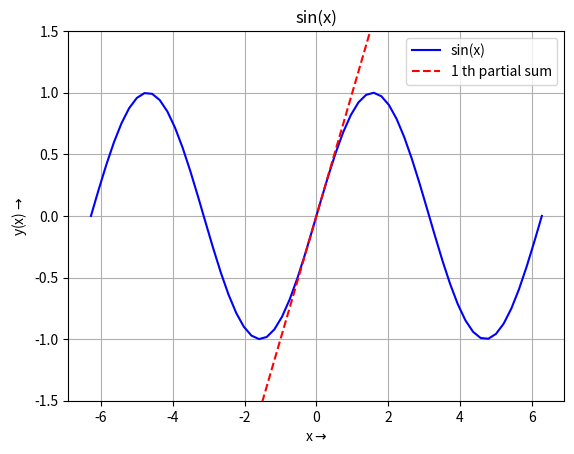

Source code (Python):
import matplotlib.pyplot as plt
import numpy as np
a=-2*np.pi #use 3, 4, 5 pi to increase the range of graph 
b=2*np.pi #use 3, 4, 5 pi to increase the range of graph
n=1 #Please change the values of n to increase the number of Taylor terms 
m=60
h=(b-a)/(m-1)
xx,y1,y2=[],[],[]
for i in range (m):
    x=a+i*h
    xx.append(x)
    g=np.sin(x)
    y1.append(g)
    s=0
    fact=1
    k=0
    for j in range(1,2*n+1):
        fact=fact*j
        if(j%2==1):
            r=x**j/fact
            s=s+r*(-1)**k
            k=k+1
    y2.append(s)

plt.plot(xx,y1,'-',label="sin(x)",color='b')
plt.plot(xx,y2,'--',label=f"{n} th partial sum",color='r')
plt.grid(True)
plt.title("sin(x)")
plt.ylabel("y(x)$\\rightarrow$")
plt.xlabel("x$\\rightarrow$")
plt.legend(loc='best',fontsize=10)
plt.ylim(-1.5,1.5)
plt.show()
